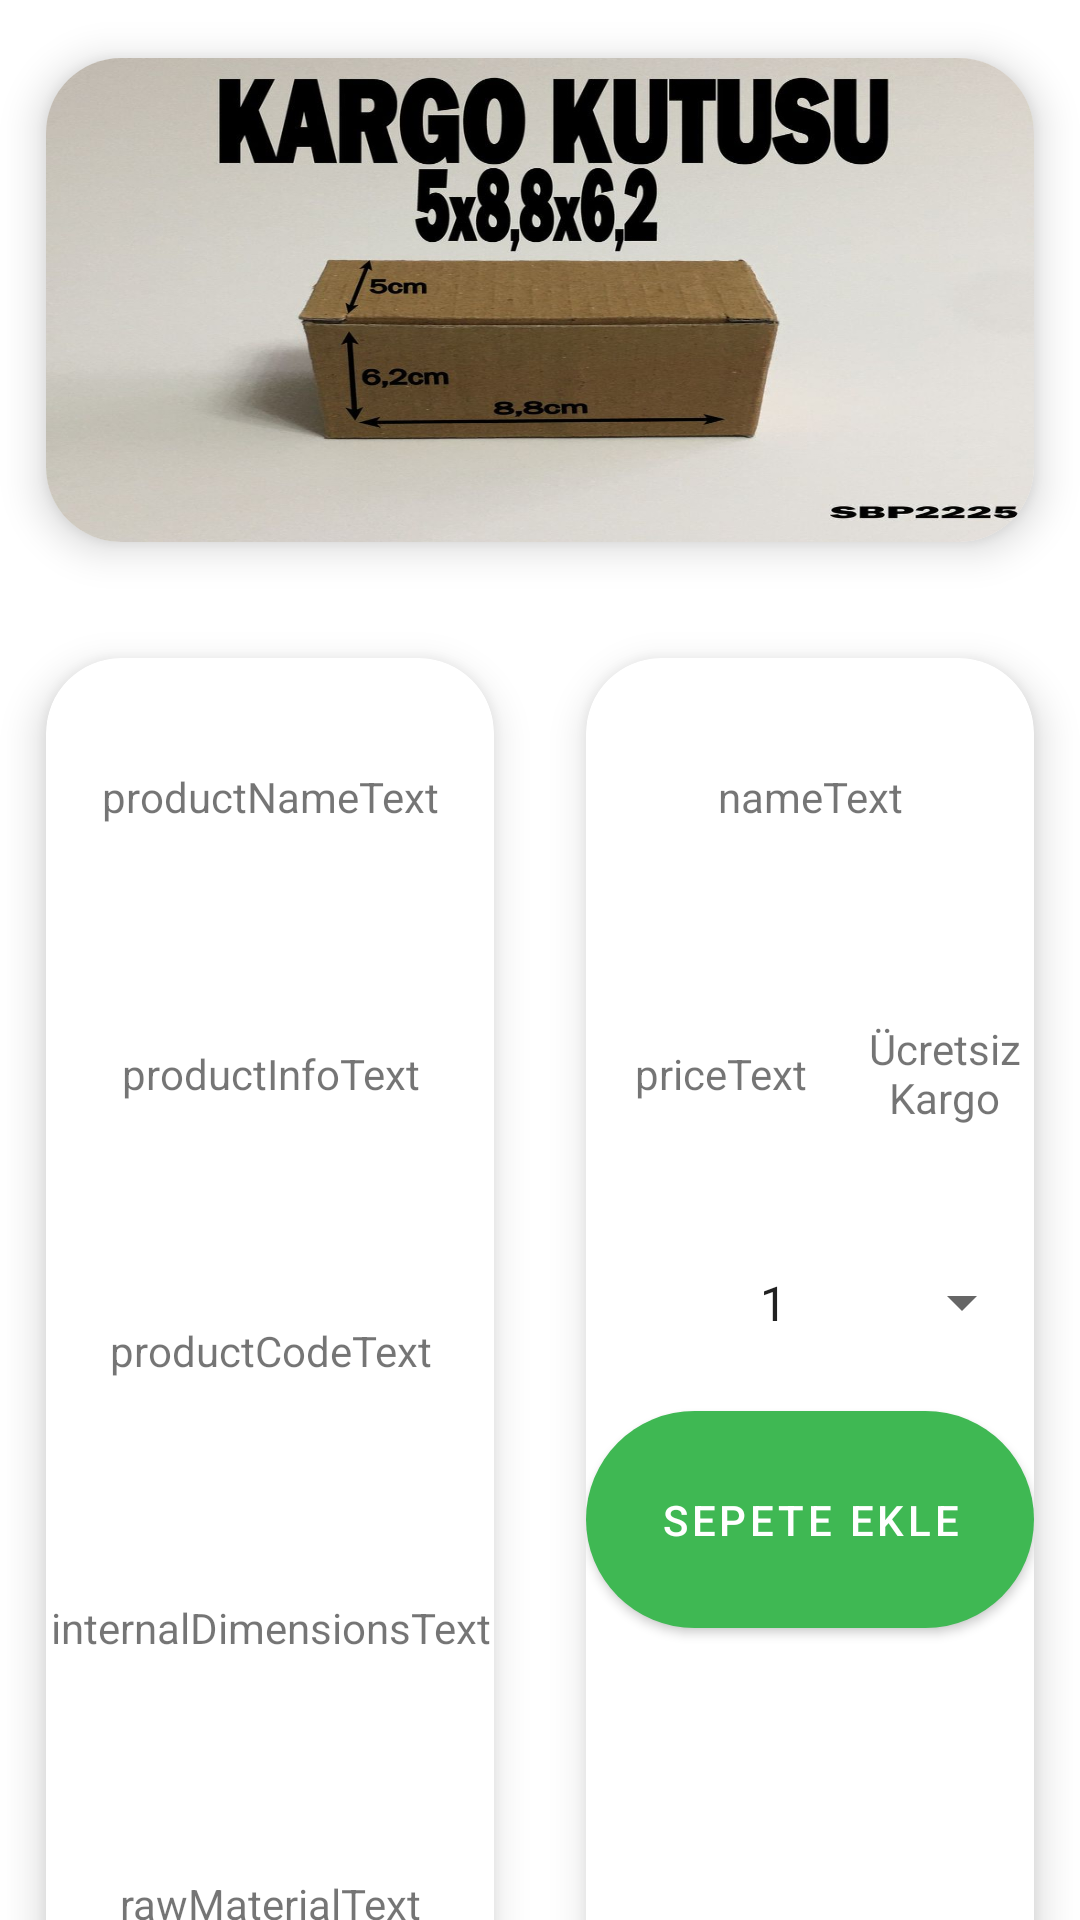

Layout XML and referenced resources for this Android screen:
<!-- AndroidManifest.xml: application theme Theme.Box -->
<!-- res/layout/bottom_sheet_settings.xml -->
<?xml version="1.0" encoding="utf-8"?>
<LinearLayout
    android:id="@+id/bottom_sheet_settings"
    xmlns:android="http://schemas.android.com/apk/res/android"
    android:layout_width="match_parent"
    android:layout_height="match_parent"
    xmlns:app="http://schemas.android.com/apk/res-auto"
    android:orientation="vertical"
    android:background="@drawable/bottom_sheet_settings_top"
    xmlns:tools="http://schemas.android.com/tools">
    <LinearLayout
        android:layout_width="match_parent"
        android:layout_height="200dp">
        <androidx.cardview.widget.CardView
            android:id="@+id/dss"
            android:layout_width="wrap_content"
            android:layout_height="wrap_content"
            app:cardCornerRadius="25dp"
            app:cardUseCompatPadding="true"
            app:cardElevation="8dp">
            <ImageView
                android:src="@drawable/bir"
                android:layout_width="wrap_content"
                android:layout_height="wrap_content"
                android:scaleType="fitXY"/>
        </androidx.cardview.widget.CardView>

    </LinearLayout>
    <LinearLayout
        android:layout_width="match_parent"
        android:layout_height="500dp"
        android:orientation="horizontal">
        <androidx.cardview.widget.CardView
            android:id="@+id/basdad"
            android:layout_width="match_parent"
            android:layout_height="match_parent"
            android:layout_weight="1"
            app:cardCornerRadius="25dp"
            app:cardUseCompatPadding="true"
            app:cardElevation="8dp">
            <LinearLayout
            android:layout_width="match_parent"
            android:layout_weight="1"
            android:layout_height="match_parent"
            android:orientation="vertical">
                <TextView
                    android:id="@+id/productNameText"
                    android:src="@drawable/bir"
                    android:layout_width="match_parent"
                    android:text="productNameText"
                    android:layout_weight="1"
                    android:layout_gravity="center"
                    android:gravity="center"
                    android:layout_height="match_parent"/>
                <TextView
                    android:id="@+id/productInfoText"
                    android:src="@drawable/bir"
                    android:layout_width="match_parent"
                    android:text="productInfoText"
                    android:layout_weight="1"
                    android:layout_gravity="center"
                    android:gravity="center"
                    android:layout_height="match_parent"/>
                <TextView
                    android:id="@+id/productCodeText"
                    android:src="@drawable/bir"
                    android:layout_width="match_parent"
                    android:text="productCodeText"
                    android:layout_weight="1"
                    android:layout_gravity="center"
                    android:gravity="center"
                    android:layout_height="match_parent"/>
                <TextView
                    android:id="@+id/internalDimensionsText"
                    android:src="@drawable/bir"
                    android:layout_width="match_parent"
                    android:text="internalDimensionsText"
                    android:layout_weight="1"
                    android:layout_gravity="center"
                    android:gravity="center"
                    android:layout_height="match_parent"/>
                <TextView
                    android:id="@+id/rawMaterialText"
                    android:src="@drawable/bir"
                    android:layout_width="match_parent"
                    android:text="rawMaterialText"
                    android:layout_weight="1"
                    android:layout_gravity="center"
                    android:gravity="center"
                    android:layout_height="match_parent"/>

            </LinearLayout>

        </androidx.cardview.widget.CardView>
        <androidx.cardview.widget.CardView
            android:id="@+id/adasd"
            android:layout_width="match_parent"
            android:layout_height="match_parent"
            android:layout_weight="1"
            app:cardCornerRadius="25dp"
            app:cardUseCompatPadding="true"
            app:cardElevation="8dp">
            <LinearLayout
                android:layout_width="match_parent"
                android:layout_weight="1"
                android:layout_height="match_parent"
                android:orientation="vertical">
                <TextView
                    android:id="@+id/nameText"
                    android:src="@drawable/bir"
                    android:layout_width="match_parent"
                    android:text="nameText"
                    android:layout_weight="2"
                    android:layout_gravity="center"
                    android:gravity="center"
                    android:layout_height="match_parent"/>
                <LinearLayout
                    android:layout_width="match_parent"
                    android:layout_height="match_parent"
                    android:orientation="horizontal"
                    android:layout_weight="2">
                    <TextView
                        android:id="@+id/priceText"
                        android:src="@drawable/bir"
                        android:layout_width="match_parent"
                        android:text="priceText"
                        android:layout_weight="2"
                        android:layout_gravity="center"
                        android:gravity="center"
                        android:layout_height="match_parent"/>
                    <TextView
                        android:id="@+id/kargo"
                        android:src="@drawable/bir"
                        android:layout_width="match_parent"
                        android:text="Ücretsiz Kargo"
                        android:textFontWeight="@integer/material_motion_duration_long_1"
                        android:layout_weight="3"
                        android:layout_gravity="center"
                        android:gravity="center"
                        android:layout_height="match_parent"/>

                </LinearLayout>
            <LinearLayout
                android:layout_width="match_parent"
                android:layout_weight="1"
                android:layout_height="match_parent"
                android:orientation="vertical">
                <Spinner
                    android:id="@+id/spMonths"
                    android:layout_width="match_parent"
                    android:layout_height="match_parent"
                    android:layout_weight="4.5"
                    android:paddingLeft="50dp"
                    android:entries="@array/number">

                </Spinner>
                <com.google.android.material.button.MaterialButton
                    android:layout_width="match_parent"
                    android:layout_height="match_parent"
                    android:textColor="@color/white"
                    android:layout_weight="4"
                    android:layout_gravity="center"
                    app:cornerRadius="55dp"
                    android:gravity="center"
                    app:backgroundTint="@color/green"
                    android:drawableRight="@drawable/buydark"
                    android:text="Sepete Ekle"/>
                <View
                    android:layout_width="match_parent"
                    android:layout_height="match_parent"
                    android:layout_weight="3"/>

            </LinearLayout>
            </LinearLayout>

        </androidx.cardview.widget.CardView>
    </LinearLayout>



</LinearLayout>
<!-- resources referenced by this layout -->
<resources>
  <string-array name="number">
          <item>1</item>
          <item>2</item>
          <item>3</item>
          <item>4</item>
          <item>5</item>
          <item>6</item>
          <item>7</item>
          <item>8</item>
          <item>9</item>
          <item>10</item>
          <item>11</item>
          <item>12</item>
      </string-array>
  <color name="green">#3fb853</color>
  <color name="white">#FFFFFFFF</color>
  <!-- drawable bir: jpg bitmap (drawable, 78812 bytes) -->
  <!-- drawable bottom_sheet_settings_top (drawable) -->
  <?xml version="1.0" encoding="utf-8"?>
  <shape
      xmlns:android="http://schemas.android.com/apk/res/android"
      android:shape="rectangle"
      >
      <solid android:color="@color/white"/>
      <corners
          android:topRightRadius="20dp"
          android:topLeftRadius="20dp"/>
  
  </shape>
  <style name="Theme.Box" parent="Theme.MaterialComponents.DayNight.NoActionBar">
          
          <item name="colorPrimary">@color/purple_500</item>
          <item name="colorPrimaryVariant">@color/purple_700</item>
          <item name="colorOnPrimary">@color/white</item>
          
          <item name="colorSecondary">@color/teal_200</item>
          <item name="colorSecondaryVariant">@color/teal_700</item>
          <item name="colorOnSecondary">@color/black</item>
          
          <item name="android:statusBarColor" tools:targetApi="l">?attr/colorPrimaryVariant</item>
          
  
  
      </style>
  <color name="purple_500">#FF6200EE</color>
  <color name="purple_700">#FF3700B3</color>
  <color name="teal_200">#FF03DAC5</color>
  <color name="teal_700">#FF018786</color>
  <color name="black">#FF000000</color>
</resources>
